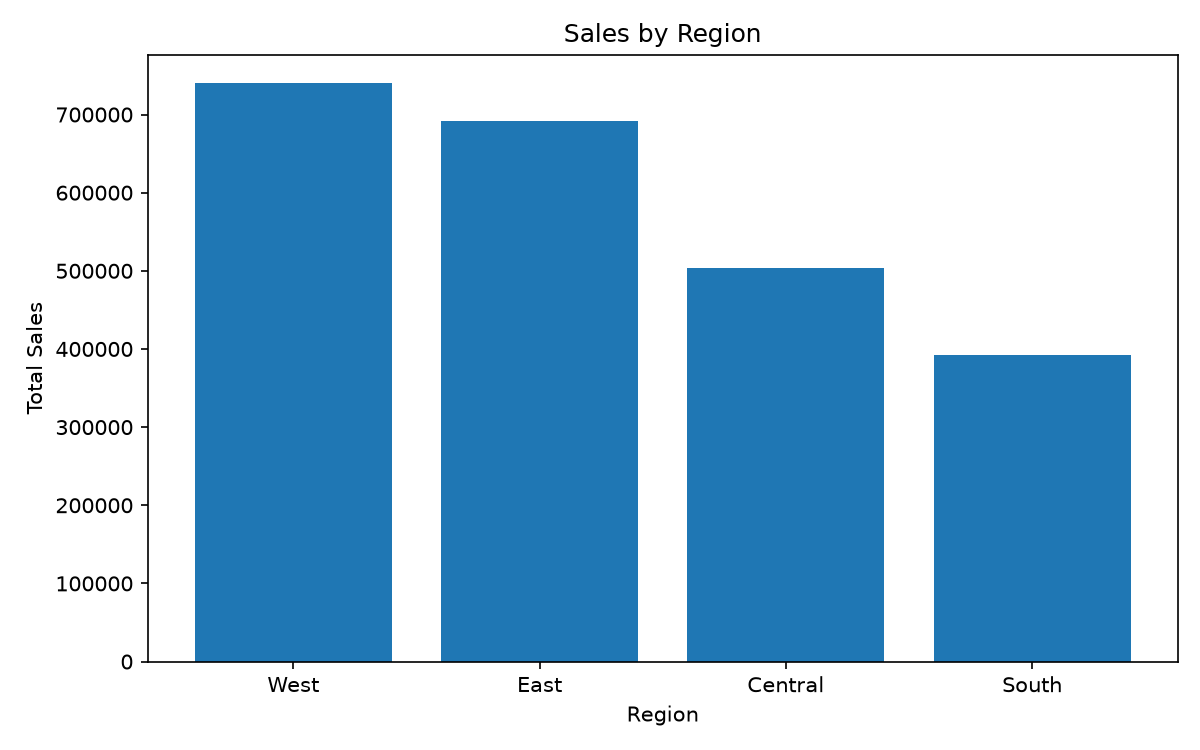

Values plotted in this chart, from the file beside it:
Region, Sales
West, 739814
East, 691828
Central, 503171
South, 391722
